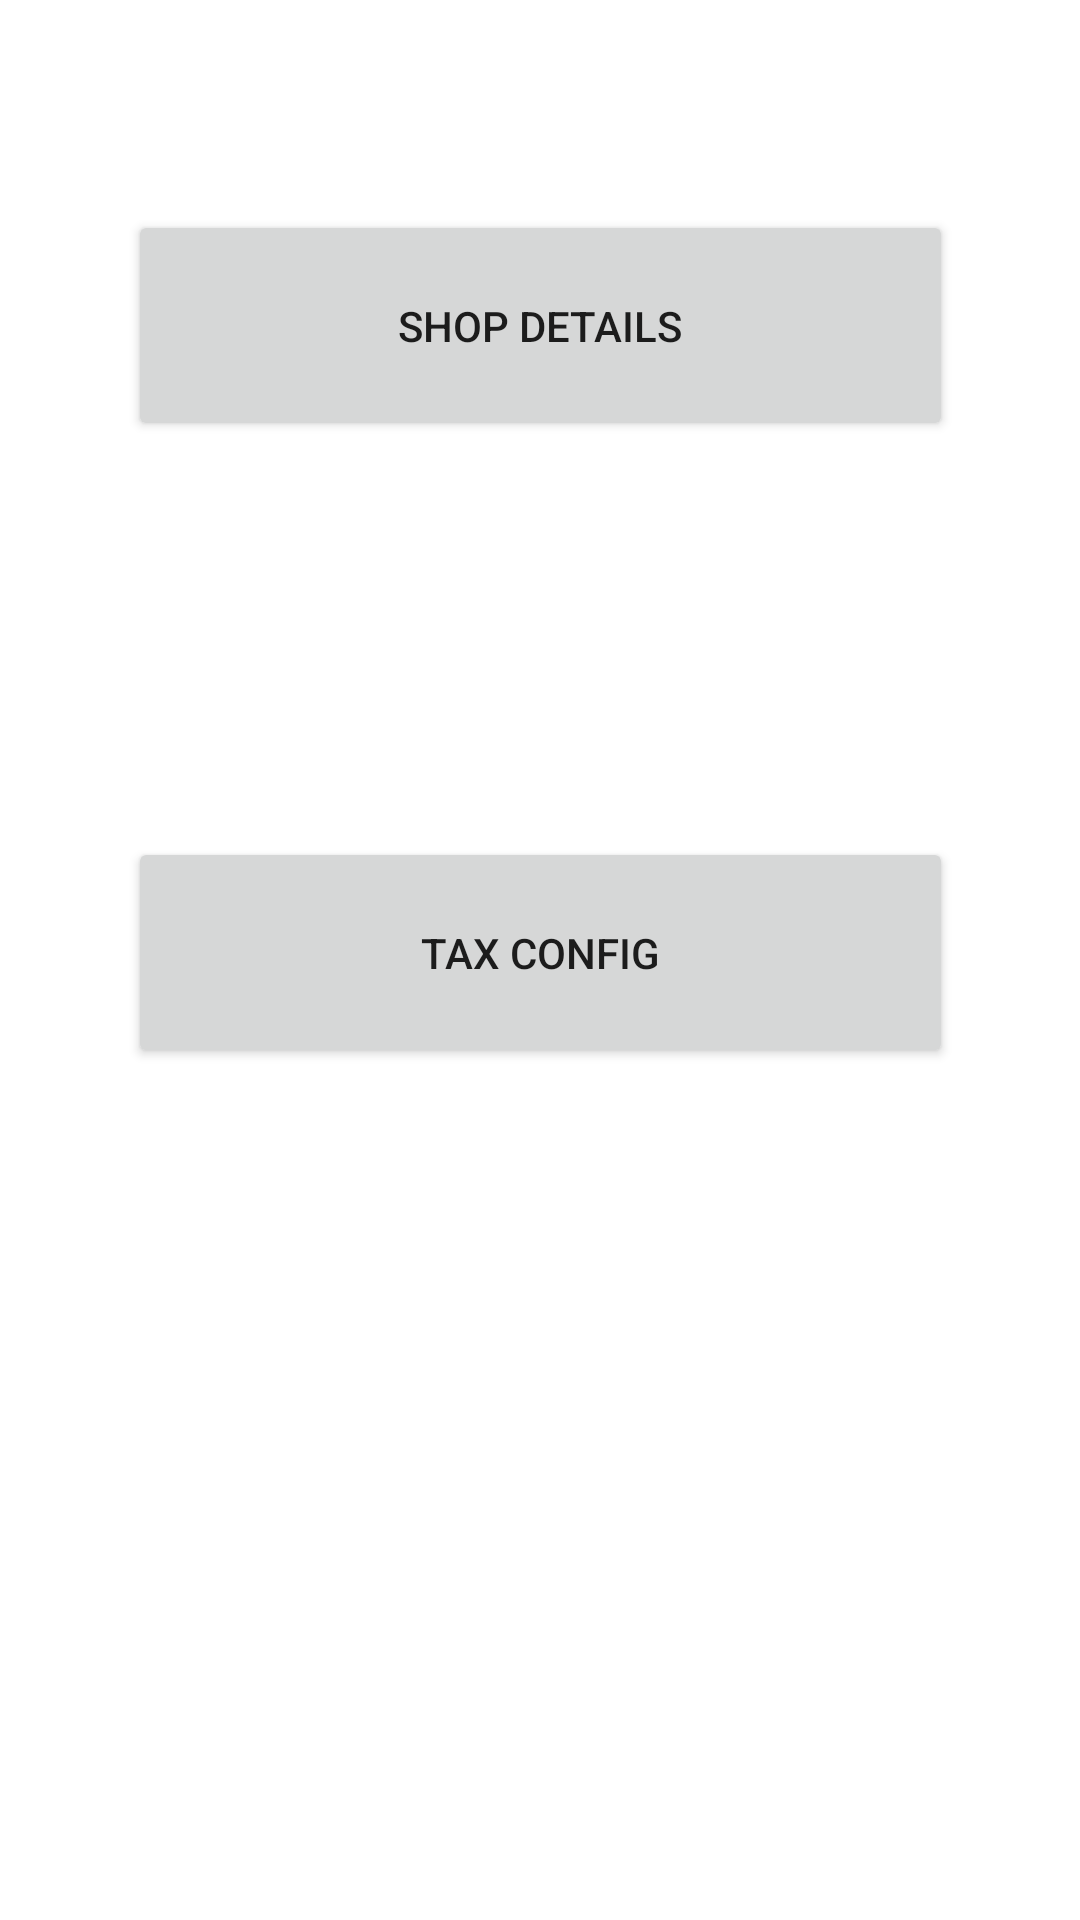

Android layout source for this screen:
<!-- AndroidManifest.xml: application theme Theme.OBRPOS -->
<!-- res/layout/activity_shop_config_main.xml -->
<?xml version="1.0" encoding="utf-8"?>
<androidx.constraintlayout.widget.ConstraintLayout xmlns:android="http://schemas.android.com/apk/res/android"
    xmlns:app="http://schemas.android.com/apk/res-auto"
    xmlns:tools="http://schemas.android.com/tools"
    android:layout_width="match_parent"
    android:layout_height="match_parent">

    <Button
        android:id="@+id/btShopDetails"
        android:layout_width="275dp"
        android:layout_height="77dp"
        android:layout_marginBottom="132dp"
        android:text="SHOP DETAILS"
        app:layout_constraintBottom_toTopOf="@+id/btTaxConfig"
        app:layout_constraintEnd_toEndOf="parent"
        app:layout_constraintStart_toStartOf="parent" />

    <Button
        android:id="@+id/btTaxConfig"
        android:layout_width="275dp"
        android:layout_height="77dp"
        android:layout_marginBottom="284dp"
        android:text="TAX CONFIG"
        app:layout_constraintBottom_toBottomOf="parent"
        app:layout_constraintEnd_toEndOf="parent"
        app:layout_constraintStart_toStartOf="parent" />

</androidx.constraintlayout.widget.ConstraintLayout>
<!-- resources referenced by this layout -->
<resources>
  <style name="Theme.OBRPOS" parent="Theme.MaterialComponents.DayNight.DarkActionBar">
          
          <item name="colorPrimary">@color/purple_500</item>
          <item name="colorPrimaryVariant">@color/purple_700</item>
          <item name="colorOnPrimary">@color/white</item>
          
          <item name="colorSecondary">@color/teal_200</item>
          <item name="colorSecondaryVariant">@color/teal_700</item>
          <item name="colorOnSecondary">@color/black</item>
          
          <item name="android:statusBarColor" tools:targetApi="l">?attr/colorPrimaryVariant</item>
          
      </style>
  <!-- not gathered from this repository: default colours our renderer supplied (Android Studio template values) -->
  <color name="purple_500">#FF6200EE</color>
  <color name="purple_700">#FF3700B3</color>
  <color name="teal_200">#FF03DAC5</color>
  <color name="teal_700">#FF018786</color>
  <color name="black">#FF000000</color>
  <color name="white">#FFFFFFFF</color>
</resources>
